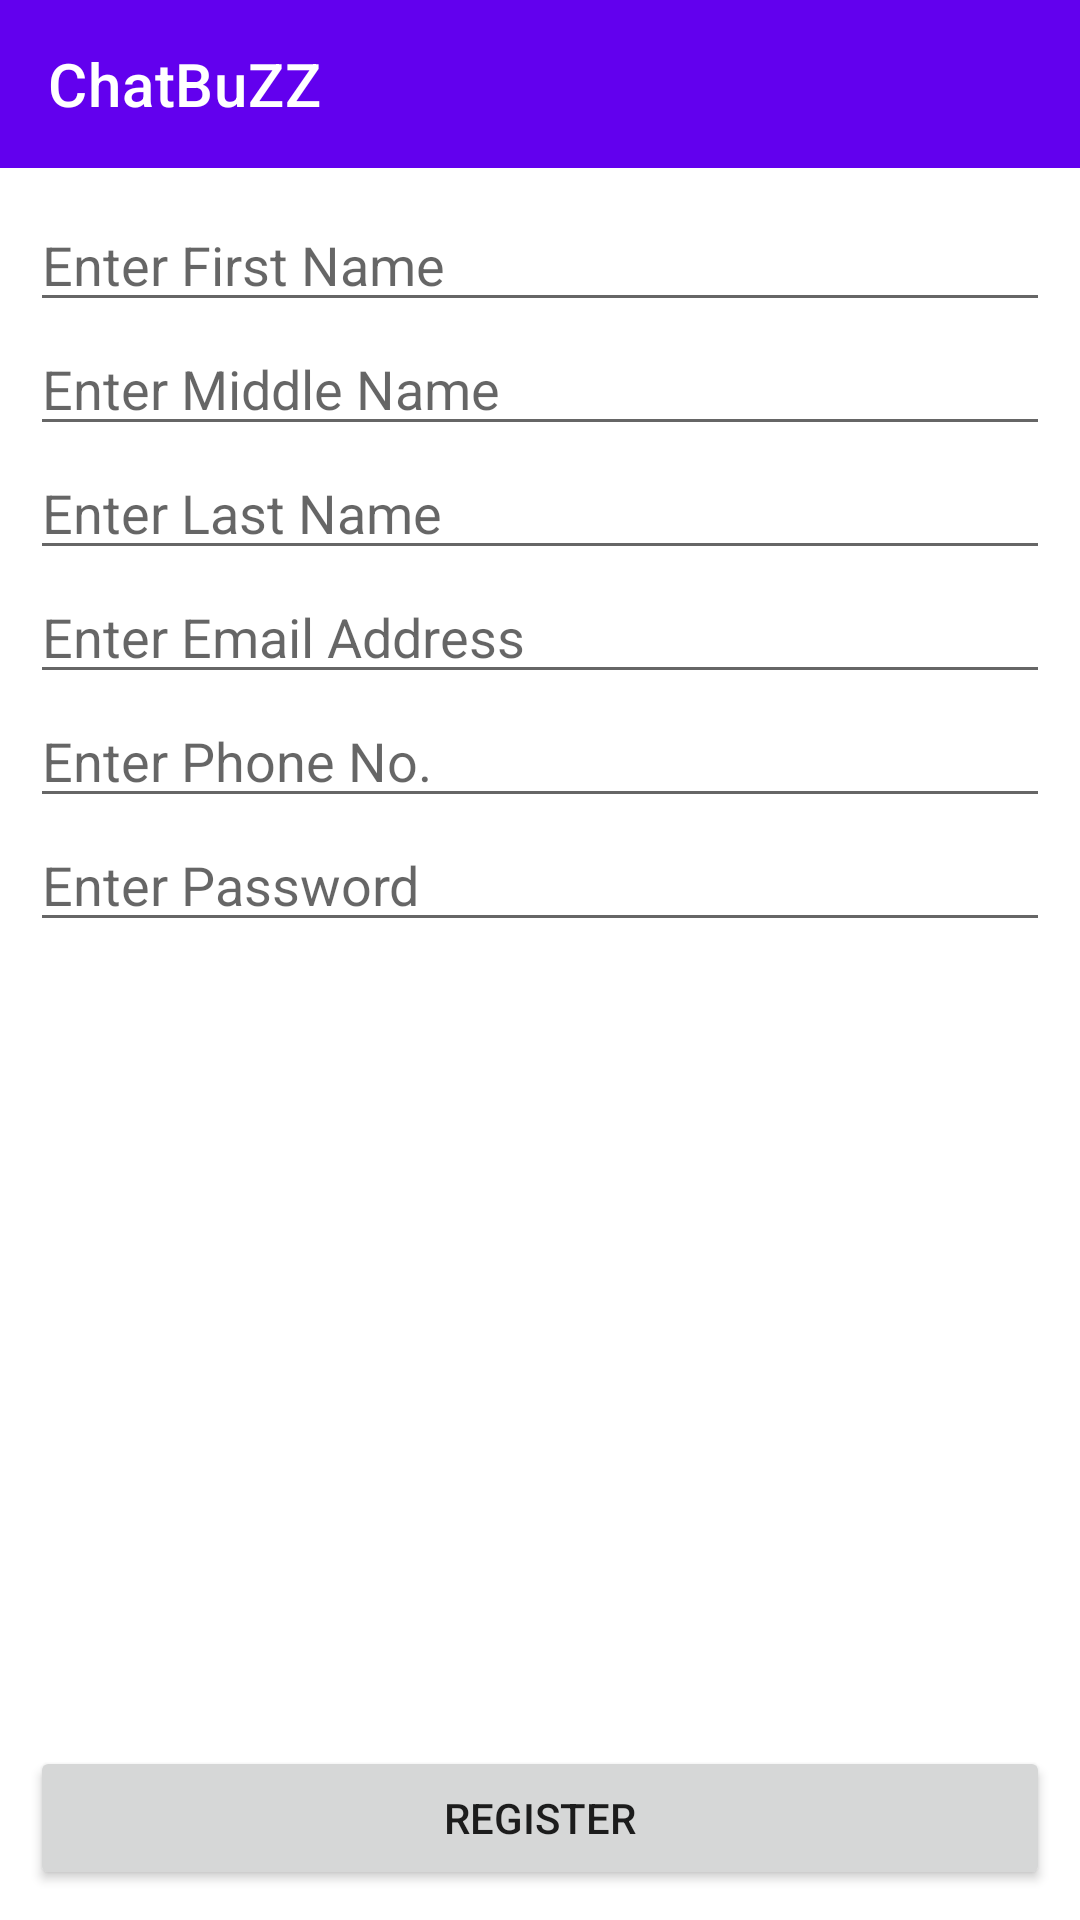

This screen was rendered from an Android layout file. Write that file and the resources it references.
<!-- AndroidManifest.xml: application theme Theme.MaterialComponents.Light.NoActionBar -->
<!-- res/layout/activity_register.xml -->
<?xml version="1.0" encoding="utf-8"?>
<LinearLayout xmlns:android="http://schemas.android.com/apk/res/android"
    xmlns:app="http://schemas.android.com/apk/res-auto"
    xmlns:tools="http://schemas.android.com/tools"
    android:layout_width="match_parent"
    android:layout_height="match_parent"
    tools:context=".Activites.RegisterActivity"
    android:orientation="vertical">


    <com.google.android.material.appbar.AppBarLayout
        android:id="@+id/chatlist_appbar"
        android:layout_width="match_parent"
        android:layout_height="wrap_content">

        <com.google.android.material.appbar.MaterialToolbar
            android:id="@+id/chatscreen_toolbar"
            style="@style/Widget.MaterialComponents.ActionBar.Primary"
            android:layout_width="match_parent"
            android:layout_height="?attr/actionBarSize"
            app:title="@string/app_name"
            app:titleTextColor="@color/white" />
    </com.google.android.material.appbar.AppBarLayout>
    
    <RelativeLayout
        android:layout_width="fill_parent"
        android:layout_height="fill_parent"
        android:padding="10dp">

        <EditText
            android:layout_width="match_parent"
            android:layout_height="wrap_content"
            android:hint="Enter First Name"
            android:id="@+id/register_firstname"
            android:inputType="text"/>
        <EditText
            android:layout_width="match_parent"
            android:layout_height="wrap_content"
            android:hint="Enter Middle Name"
            android:id="@+id/register_middlename"
            android:layout_below="@+id/register_firstname"
            android:inputType="text"/>
        <EditText
            android:layout_width="match_parent"
            android:layout_height="wrap_content"
            android:hint="Enter Last Name"
            android:id="@+id/register_lastname"
            android:layout_below="@+id/register_middlename"
            android:inputType="text"/>
        <EditText
            android:layout_width="match_parent"
            android:layout_height="wrap_content"
            android:hint="Enter Email Address"
            android:id="@+id/register_email"
            android:layout_below="@+id/register_lastname"
            android:inputType="textEmailAddress"/>
        <EditText
            android:layout_width="match_parent"
            android:layout_height="wrap_content"
            android:hint="Enter Phone No."
            android:id="@+id/register_phoneno"
            android:layout_below="@id/register_email"
            android:inputType="phone"/>
        <EditText
            android:layout_width="match_parent"
            android:layout_height="wrap_content"
            android:hint="Enter Password"
            android:id="@+id/register_password"
            android:layout_below="@id/register_phoneno"
            android:inputType="textPassword"/>

        <Button
            android:layout_width="match_parent"
            android:layout_height="wrap_content"
            android:text="Register"
            android:layout_alignParentBottom="true"
            android:onClick="RegisterDB"/>

    </RelativeLayout>

</LinearLayout>
<!-- resources referenced by this layout -->
<resources>
  <color name="white">#FFFFFF</color>
  <string name="app_name">ChatBuZZ</string>
</resources>
